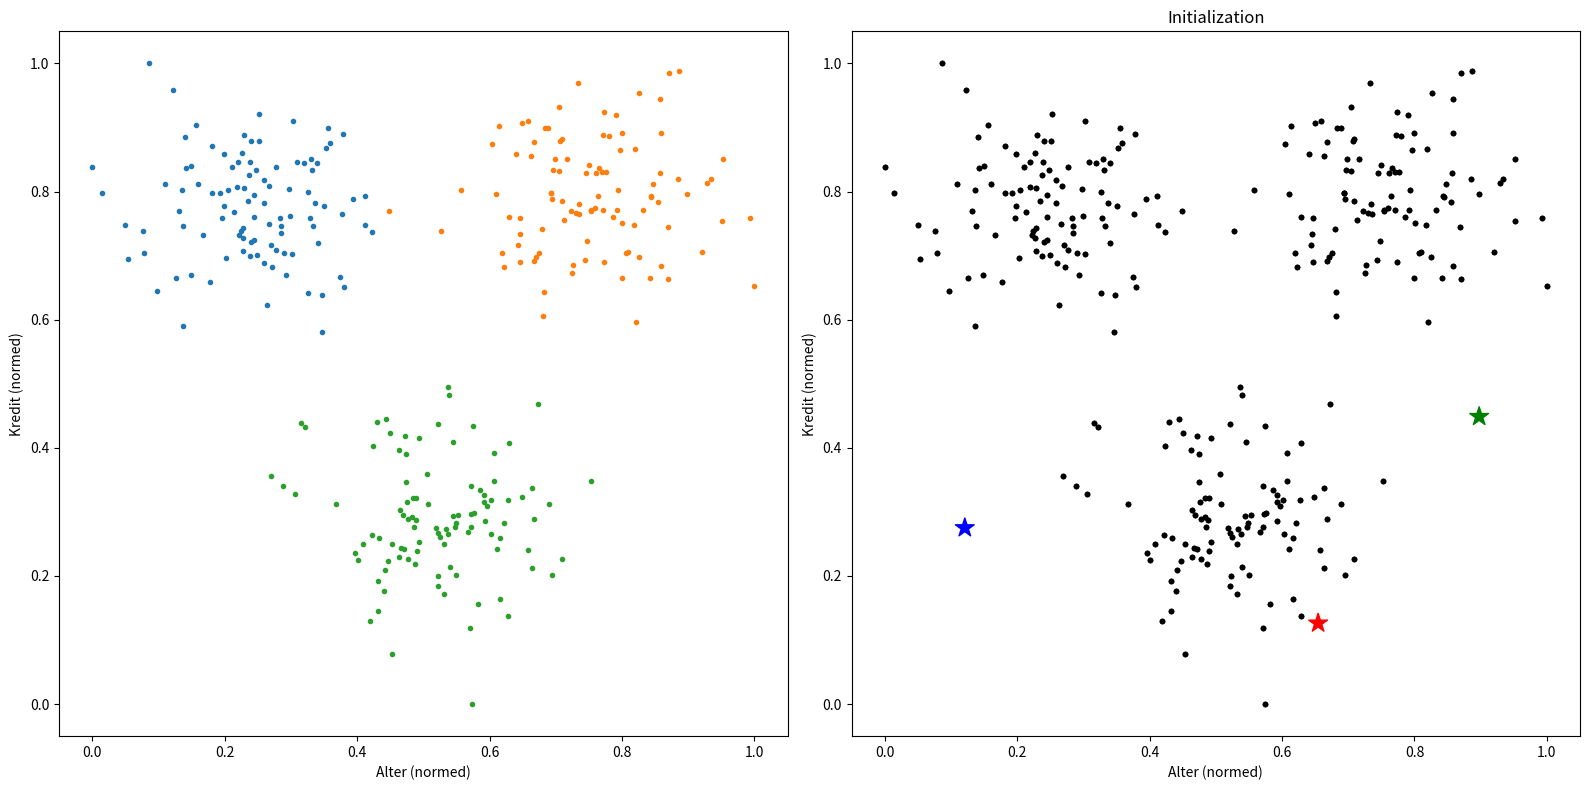

Write Python code to recreate this figure.
import numpy as np
import matplotlib.pyplot as plt

# uncomment if you use my style sheet standardsytle.mplstyle
# for me it needs to be in ~/.config/matplotlib/stylelib.mplstyle; you also need the matplotlibrc.template in
# ~/.config/matplotlib/

# plt.style.use('standardstyle')


N = 100
varX = 0.5
varY = 0.5
covar = 0
cov = np.array([[varX, covar],
 [covar, varY]])
mean = np.array([0, 0])
clusters = [np.random.multivariate_normal(np.array([-2, 2]), cov, N)]
clusters += [np.random.multivariate_normal(np.array([2, 2]), cov, N)]
clusters += [np.random.multivariate_normal(np.array([0, -2]), cov, N)]
examples = np.concatenate((clusters[0], clusters[1], clusters[2]))


class KMeansClustering(object):

    def __init__(self, examples, clusters, k, normalized):
        self.examples = examples
        self.k = k
        self.state = 0
        c = ['r', 'g', 'b', 'orange', 'y']

        self.c = c[:self.k]

        # init cluster centers
        minxattr = np.min(examples[:, 0])
        maxxattr = np.max(examples[:, 0])
        minyattr = np.min(examples[:, 1])
        maxyattr = np.max(examples[:, 1])

        if normalized:
            # normalize the data and the clusters
            examples[:, 0] = (examples[:, 0] - minxattr)/(maxxattr - minxattr)
            examples[:, 1] = (examples[:, 1] - minyattr)/(maxyattr - minyattr)
            for cluster in clusters:
                cluster[:, 0] = (cluster[:, 0] - minxattr)/(maxxattr - minxattr)
                cluster[:, 1] = (cluster[:, 1] - minyattr)/(maxyattr - minyattr)

        # just init the clusters
        fig, ax = plt.subplots(1, 2, figsize=(16, 8))
        ax[0].set_xlabel("Alter (normed)")
        ax[0].set_ylabel("Kredit (normed)")
        ax[1].set_xlabel("Alter (normed)")
        ax[1].set_ylabel("Kredit (normed)")
        ax[0].plot(clusters[0][:, 0], clusters[0][:, 1], '.')
        ax[0].plot(clusters[1][:, 0], clusters[1][:, 1], '.')
        ax[0].plot(clusters[2][:, 0], clusters[2][:, 1], '.')

        line_examples = []

        for j in range(k):
            line_example_j = ax[1].plot(examples[:, 0], examples[:, 1], '.', color='black')
            line_examples.append(line_example_j[-1])

        clustercenters = np.zeros(shape=(2, k))

        for j in range(k):
            clustercenters[:, j] = np.array([np.random.uniform(0, 1),
                                             np.random.uniform(0, 1)])
        self.clustercenters = clustercenters
        self.clusterindices = np.zeros(shape=k, dtype=list)
        self.print_cluster_centers()

        scatter = ax[1].scatter(clustercenters[0, :], clustercenters[1, :], c=self.c, marker='*', s=200)

        cid = fig.canvas.mpl_connect('button_press_event', lambda event: self.onclick(event, line_examples, scatter,
                                                                                      ax))

        ax[1].set_title("Initialization")
        plt.tight_layout()
        plt.show()

    def onclick(self, event, line_examples, scatter, axes):
        if self.state == 0:
            # calculate for each example the nearest cluster
            axes[1].set_title("3. Calculated Nearest Neighbors")
            distances = np.zeros(shape=(len(self.examples[:, 0]), self.k))
            for j in range(self.k):
                distances[:, j] = np.linalg.norm(self.examples - self.clustercenters[:, j], axis=1)

            indices = np.argmin(distances, axis=1)

            for j in range(self.k):
                indices_cluster_k = np.where(indices == j)[0]
                self.clusterindices[j] = indices_cluster_k
                examples_k = examples[indices_cluster_k, :]

                line_examples[j].set_data(examples_k[:, 0], examples_k[:, 1])
                line_examples[j].set_c(self.c[j])
            plt.draw()
            self.state = 1
        elif self.state == 1:
            # calculate new mean of clusters
            axes[1].set_title("4. Set New Cluster Centers")
            for j in range(self.k):
                examples_k = self.examples[self.clusterindices[j]]
                if len(examples_k) != 0:
                    self.clustercenters[:, j] = np.mean(examples_k, axis=0)

            self.print_cluster_centers()

            scatter.set_offsets(np.c_[self.clustercenters[0, :], self.clustercenters[1, :]])
            plt.draw()
            self.state = 0

    def print_cluster_centers(self):
        print(100 * "-")
        for j in range(self.k):
            print(f"Cluster {j}:", self.clustercenters[0, j], self.clustercenters[1, j])


kmc = KMeansClustering(examples, clusters, k=3, normalized=True)









